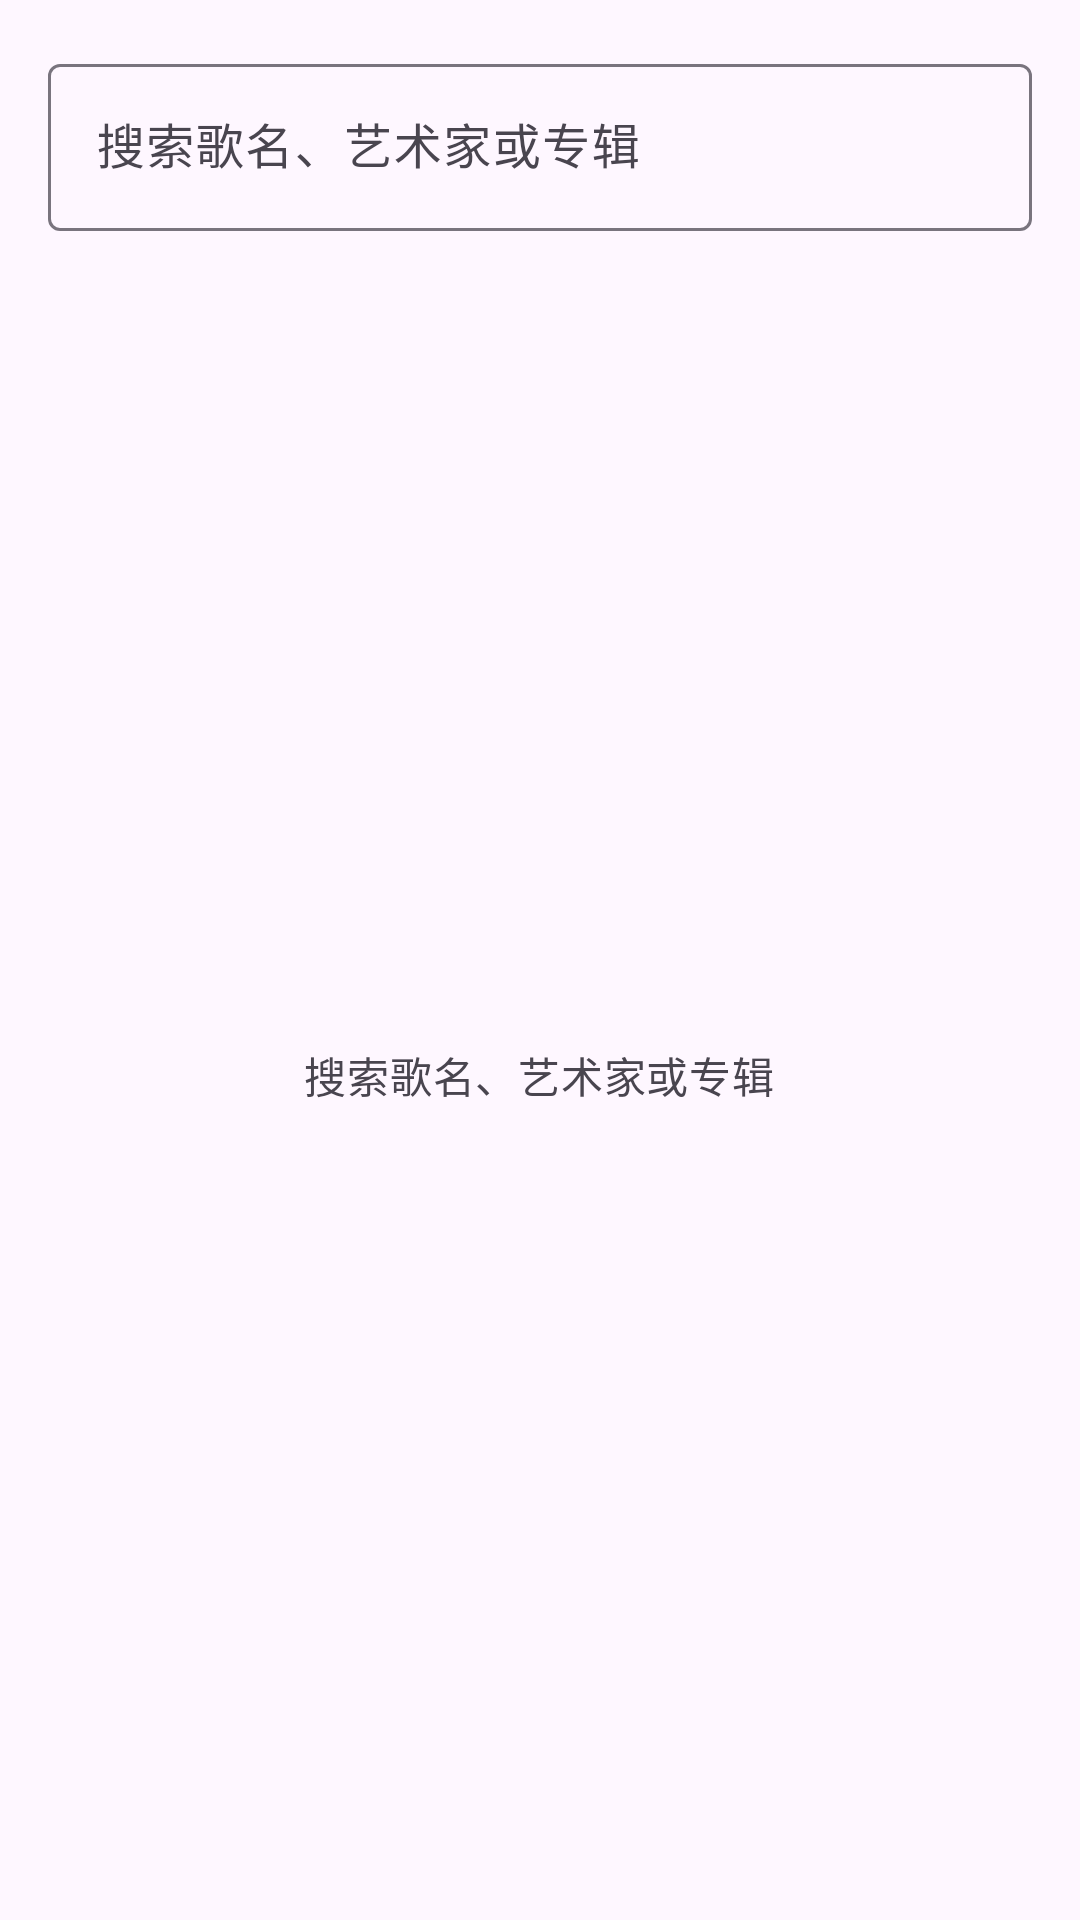

The Android layout XML behind this screen, and the referenced resources:
<!-- AndroidManifest.xml: application theme Theme.Androidechomusic -->
<!-- res/layout/fragment_search.xml -->
<?xml version="1.0" encoding="utf-8"?>
<LinearLayout xmlns:android="http://schemas.android.com/apk/res/android"
    xmlns:app="http://schemas.android.com/apk/res-auto"
    xmlns:tools="http://schemas.android.com/tools"
    android:layout_width="match_parent"
    android:layout_height="match_parent"
    android:orientation="vertical"
    android:paddingStart="@dimen/spacing_medium"
    android:paddingTop="@dimen/spacing_medium"
    android:paddingEnd="@dimen/spacing_medium">

    <com.google.android.material.textfield.TextInputLayout
        style="@style/Widget.Material3.TextInputLayout.OutlinedBox"
        android:layout_width="match_parent"
        android:layout_height="wrap_content"
        android:hint="@string/search_hint"
        app:startIconDrawable="@drawable/ic_search">

        <com.google.android.material.textfield.TextInputEditText
            android:id="@+id/searchInput"
            android:layout_width="match_parent"
            android:layout_height="wrap_content"
            android:imeOptions="actionSearch"
            android:inputType="text"
            android:maxLines="1"
            android:textAppearance="?attr/textAppearanceBodyLarge" />
    </com.google.android.material.textfield.TextInputLayout>

    <FrameLayout
        android:layout_width="match_parent"
        android:layout_height="0dp"
        android:layout_weight="1">

        <androidx.recyclerview.widget.RecyclerView
            android:id="@+id/searchResults"
            android:layout_width="match_parent"
            android:layout_height="match_parent"
            android:clipToPadding="false"
            android:paddingTop="@dimen/spacing_small"
            android:paddingBottom="@dimen/spacing_medium" />

        <TextView
            android:id="@+id/searchEmpty"
            android:layout_width="wrap_content"
            android:layout_height="wrap_content"
            android:layout_gravity="center"
            android:gravity="center"
            android:padding="@dimen/spacing_large"
            android:text="@string/search_hint"
            android:textAppearance="?attr/textAppearanceBodyMedium"
            android:textColor="?attr/colorOnSurfaceVariant"
            tools:text="输入歌名、艺术家或专辑" />
    </FrameLayout>

</LinearLayout>
<!-- resources referenced by this layout -->
<resources>
  <dimen name="spacing_large">24dp</dimen>
  <dimen name="spacing_medium">16dp</dimen>
  <dimen name="spacing_small">8dp</dimen>
  <string name="search_hint">搜索歌名、艺术家或专辑</string>
  <style name="Theme.Androidechomusic" parent="Base.Theme.Androidechomusic" />
  <style name="Base.Theme.Androidechomusic" parent="Theme.Material3.DayNight.NoActionBar">
          
          
      </style>
</resources>
